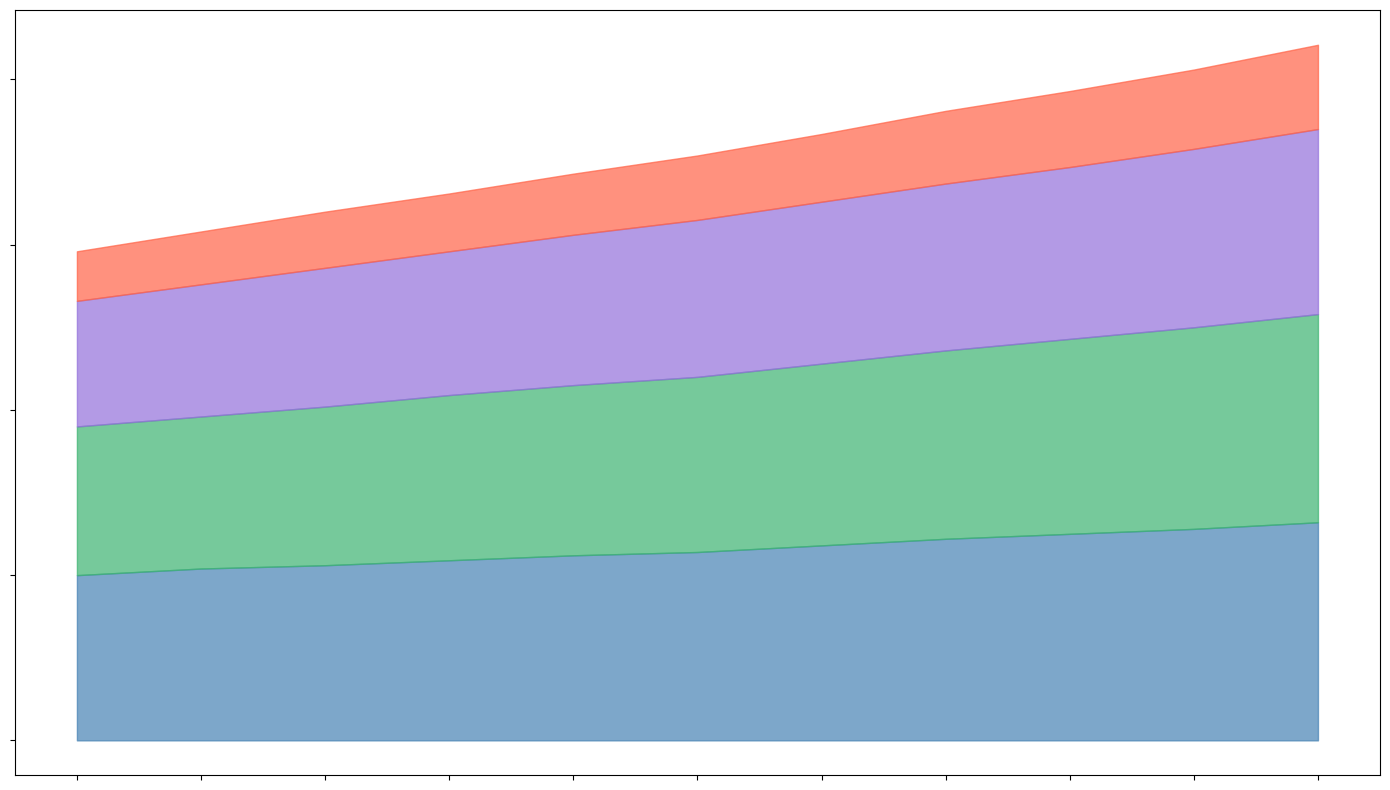

Write Python code to recreate this figure.
import matplotlib.pyplot as plt
import numpy as np

years = np.arange(2010, 2021)
wheat_harvest = np.array([500, 520, 530, 545, 560, 570, 590, 610, 625, 640, 660])
corn_harvest = np.array([450, 460, 480, 500, 515, 530, 550, 570, 590, 610, 630])
rice_harvest = np.array([380, 400, 420, 435, 455, 475, 490, 505, 520, 540, 560])
soybean_harvest = np.array([150, 160, 170, 175, 185, 195, 205, 220, 230, 240, 255])

fig, ax = plt.subplots(figsize=(14, 8))
ax.fill_between(years, 0, wheat_harvest, color='steelblue', alpha=0.7)
ax.fill_between(years, wheat_harvest, wheat_harvest + corn_harvest, color='mediumseagreen', alpha=0.7)
ax.fill_between(years, wheat_harvest + corn_harvest, wheat_harvest + corn_harvest + rice_harvest, color='mediumpurple', alpha=0.7)
ax.fill_between(years, wheat_harvest + corn_harvest + rice_harvest, 
                wheat_harvest + corn_harvest + rice_harvest + soybean_harvest, 
                color='tomato', alpha=0.7)

plt.xticks(years, rotation=45, ha="right")
ax.set_xticklabels([])
ax.set_yticklabels([])
plt.tight_layout()
plt.show()
